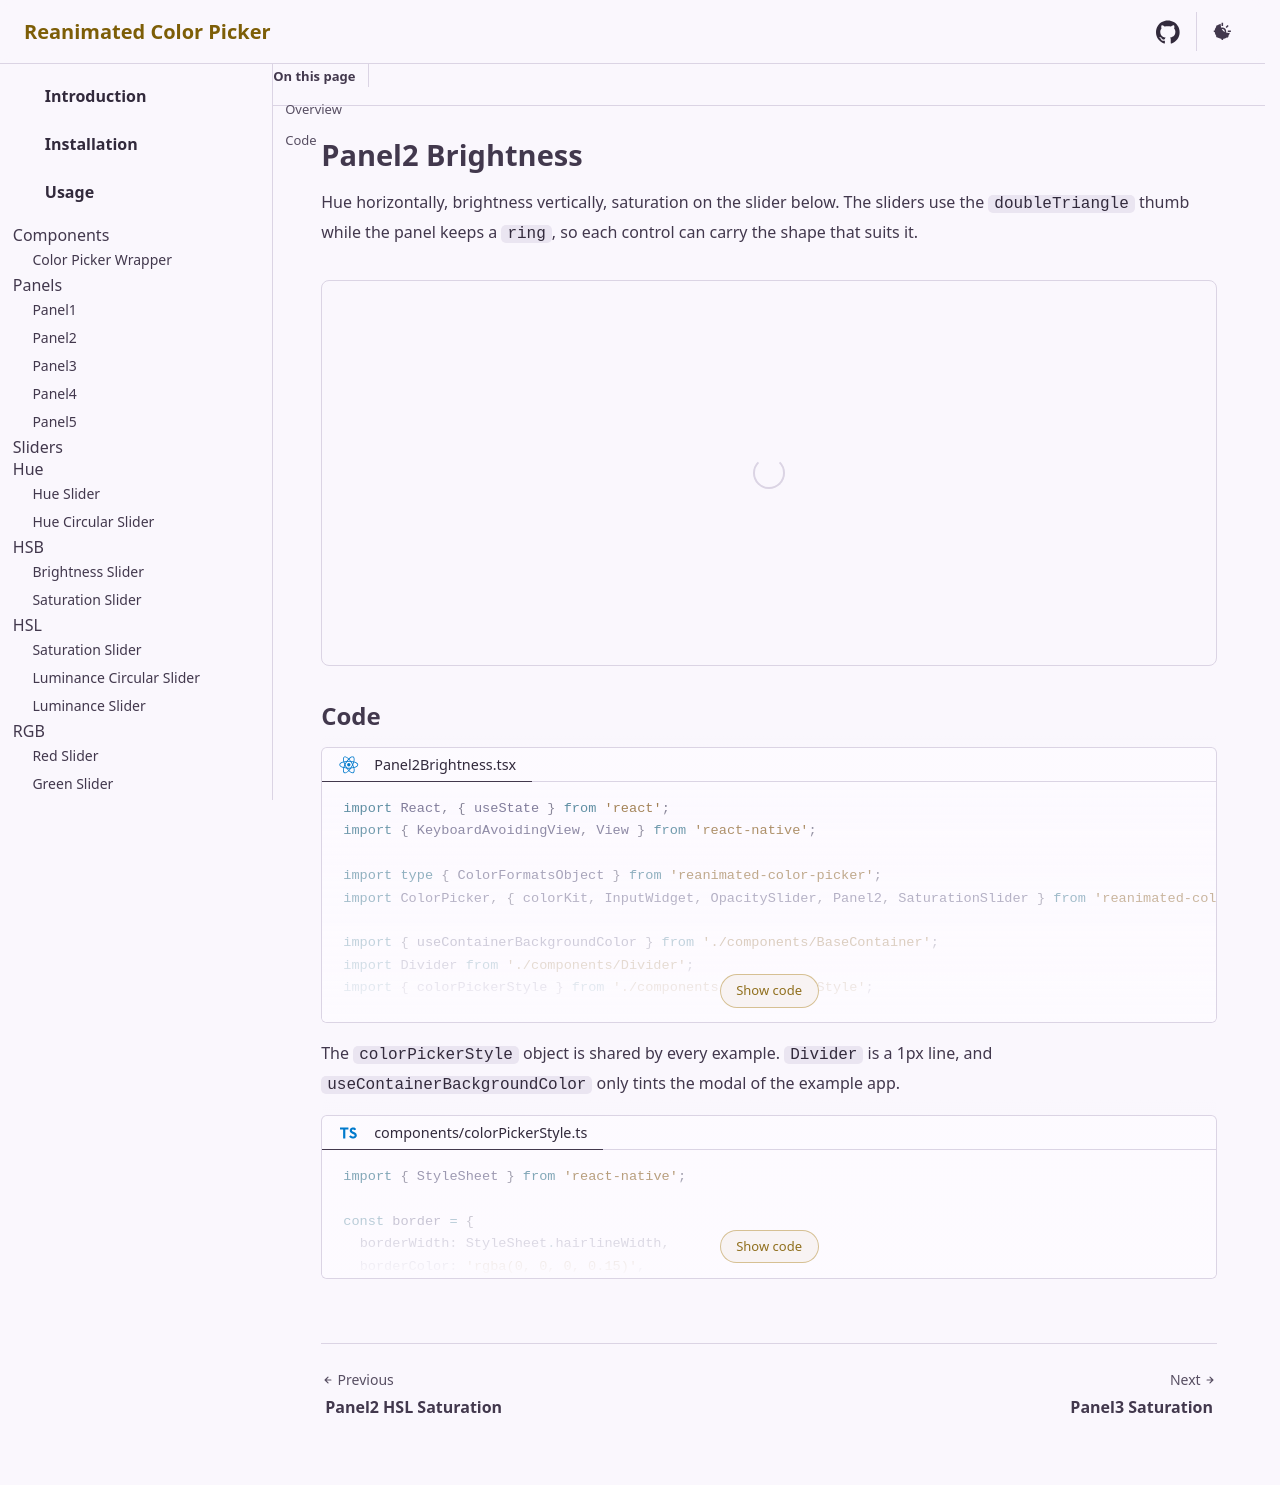

repository: alabsi91/reanimated-color-picker · page: examples/panel2-brightness/index.html · generator: docusaurus

# Panel2 Brightness

Hue horizontally, brightness vertically, saturation on the slider below. The sliders use the `doubleTriangle` thumb while the
panel keeps a `ring`, so each control can carry the shape that suits it.

<div class="example-container">
  <react-native src="@examples/Panel2Brightness.tsx" bundle></react-native>
</div>

## Code

<div>
  <code-block lang="tsx" title="Panel2Brightness.tsx" collapsible="10">
    <inline-text src="@examples/Panel2Brightness.tsx"></inline-text>
  </code-block>
</div>

<markdown src="@parts/markdown/color-picker-style.md"></markdown>
